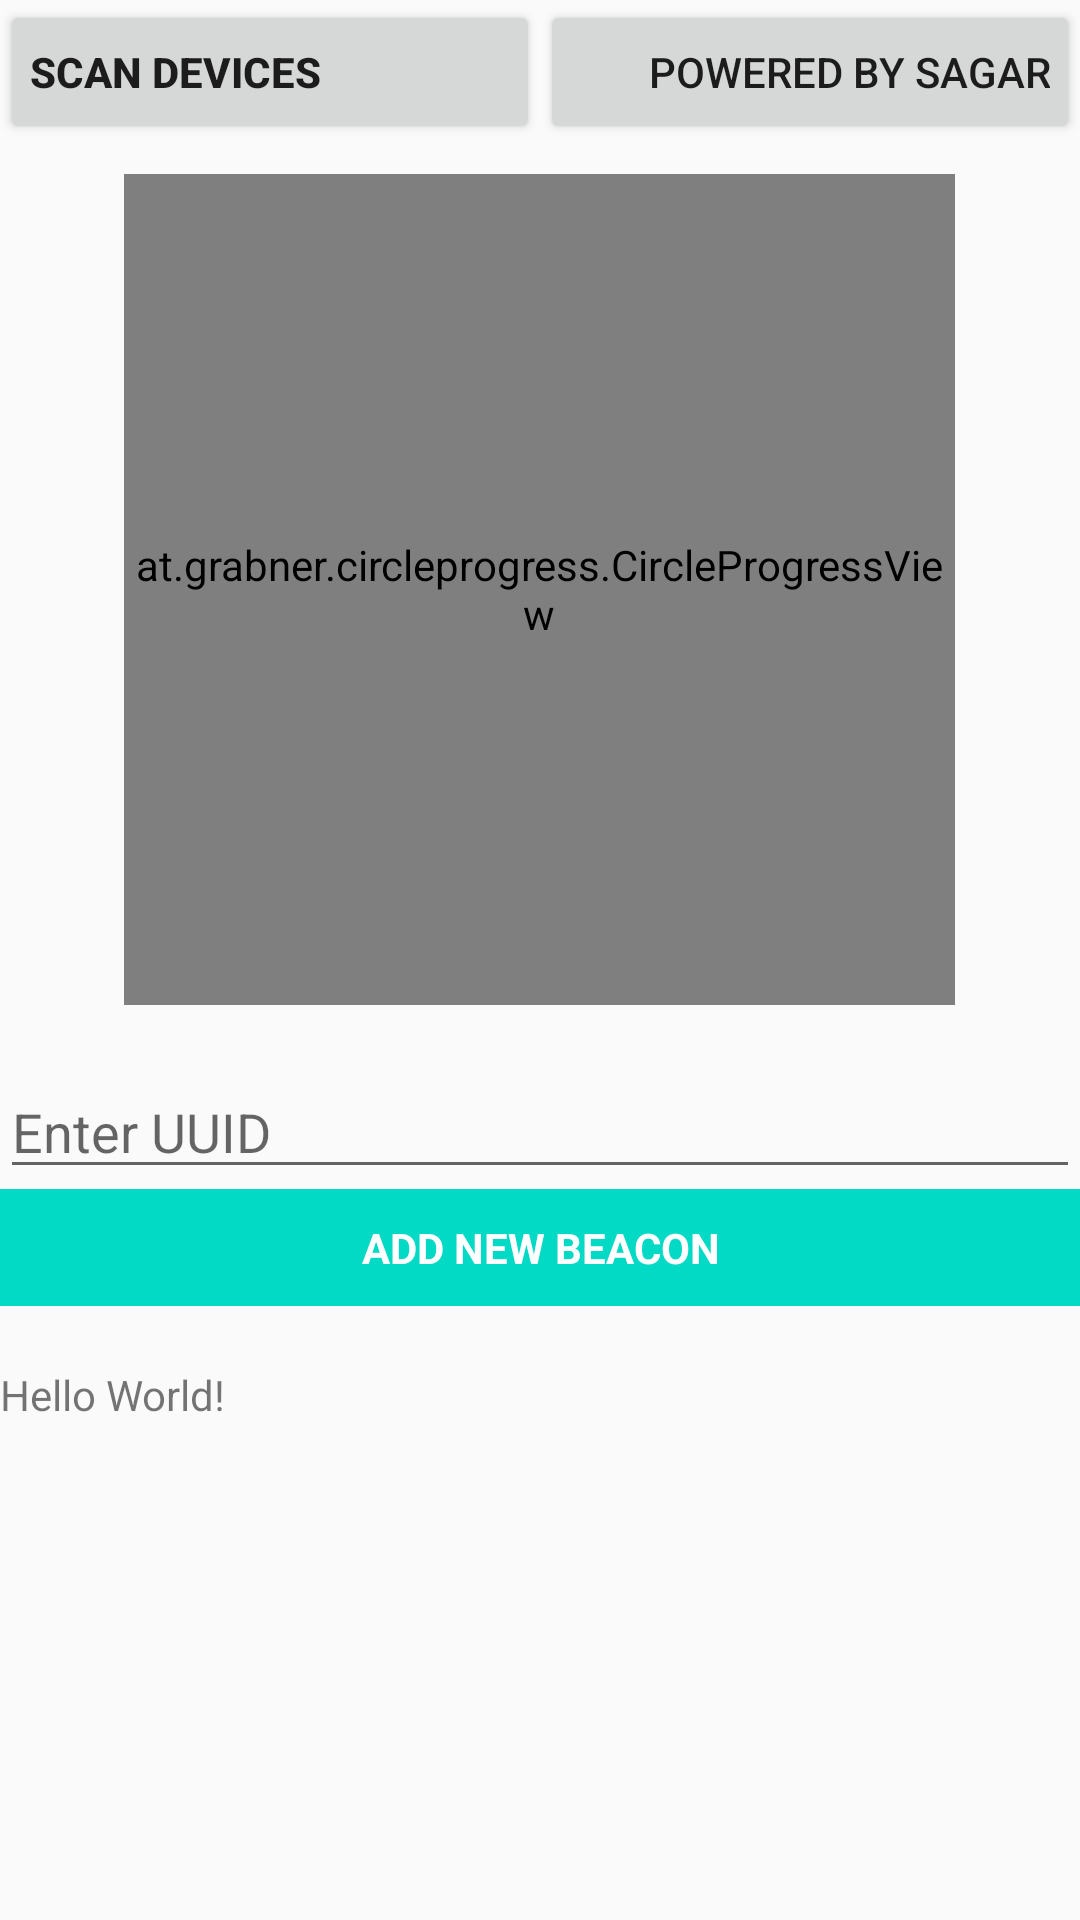

Layout XML and referenced resources for this Android screen:
<!-- AndroidManifest.xml: activity theme AppTheme -->
<!-- res/layout/activity_main.xml -->
<?xml version="1.0" encoding="utf-8"?>
<androidx.constraintlayout.widget.ConstraintLayout xmlns:android="http://schemas.android.com/apk/res/android"
    xmlns:CircleProgressView="http://schemas.android.com/apk/res-auto"
    xmlns:app="http://schemas.android.com/apk/res-auto"
    xmlns:tools="http://schemas.android.com/tools"
    android:layout_width="match_parent"
    android:layout_height="match_parent"
    tools:context=".MainActivity">

    <ScrollView
        android:layout_width="match_parent"
        android:layout_height="match_parent">

        <LinearLayout
            android:layout_width="match_parent"
            android:layout_height="match_parent"
            android:gravity="center"
            android:orientation="vertical">

            <LinearLayout
                android:layout_width="match_parent"
                android:layout_height="wrap_content"
                android:orientation="horizontal">

                <Button
                    android:id="@+id/btnListDevices"
                    android:layout_width="0dp"
                    android:layout_height="wrap_content"
                    android:layout_weight="1"
                    android:gravity="center_vertical"
                    android:padding="10dp"
                    android:text="Scan Devices"
                    android:textStyle="bold" />

                <Button
                    android:id="@+id/btnPoweredBy"
                    android:layout_width="0dp"
                    android:layout_height="wrap_content"
                    android:layout_weight="1"
                    android:gravity="center_vertical|end"
                    android:padding="10dp"
                    android:text="Powered by Sagar" />
            </LinearLayout>

            <at.grabner.circleprogress.CircleProgressView
                android:id="@+id/circleView"
                android:layout_width="277dp"
                android:layout_height="277dp"
                android:layout_marginTop="10dp"
                CircleProgressView:cpv_autoTextSize="true"
                CircleProgressView:cpv_barColor="@color/colorPrimary"
                CircleProgressView:cpv_barWidth="25dp"
                CircleProgressView:cpv_innerContourSize="0dp"
                CircleProgressView:cpv_maxValue="70"
                CircleProgressView:cpv_outerContourSize="0dp"
                CircleProgressView:cpv_rimColor="@color/colorAccent"
                CircleProgressView:cpv_rimWidth="25dp"
                CircleProgressView:cpv_seekMode="false"
                CircleProgressView:cpv_showUnit="false"
                CircleProgressView:cpv_spinColor="@color/colorPrimary"
                CircleProgressView:cpv_textColor="@color/colorAccent"
                CircleProgressView:cpv_textScale="1"
                CircleProgressView:cpv_unit="mtr"
                CircleProgressView:cpv_unitColor="@color/colorPrimaryDark"
                CircleProgressView:cpv_unitPosition="right_top"
                CircleProgressView:cpv_unitScale="1"
                CircleProgressView:cpv_value="0" />

            <EditText
                android:id="@+id/edtUUID"
                android:layout_width="match_parent"
                android:layout_height="wrap_content"
                android:layout_marginTop="20dp"
                android:hint="@string/enter_uuid"
                android:maxLines="2" />

            <TextView
                android:id="@+id/txtAddBeacon"
                android:layout_width="match_parent"
                android:layout_height="wrap_content"
                android:background="@color/colorAccent"
                android:gravity="center"
                android:padding="10dp"
                android:text="@string/add_new_device"
                android:textColor="@android:color/white"
                android:textStyle="bold" />

            <TextView
                android:id="@+id/txtDistance"
                android:layout_width="match_parent"
                android:layout_height="match_parent"
                android:layout_marginTop="20dp"
                android:text="Hello World!"
                app:layout_constraintBottom_toBottomOf="parent"
                app:layout_constraintLeft_toLeftOf="parent"
                app:layout_constraintRight_toRightOf="parent"
                app:layout_constraintTop_toTopOf="parent" />

        </LinearLayout>
    </ScrollView>
</androidx.constraintlayout.widget.ConstraintLayout>
<!-- resources referenced by this layout -->
<resources>
  <string name="add_new_device">ADD NEW BEACON</string>
  <string name="enter_uuid">Enter UUID</string>
  <style name="AppTheme" parent="Theme.AppCompat.Light.DarkActionBar">
          
          <item name="colorPrimary">@color/colorPrimary</item>
          <item name="colorPrimaryDark">@color/colorPrimaryDark</item>
          <item name="colorAccent">@color/colorAccent</item>
      </style>
  <!-- not gathered from this repository: default colours our renderer supplied (Android Studio template values) -->
  <color name="colorPrimary">#FF6200EE</color>
  <color name="colorPrimaryDark">#FF3700B3</color>
  <color name="colorAccent">#FF03DAC5</color>
</resources>
